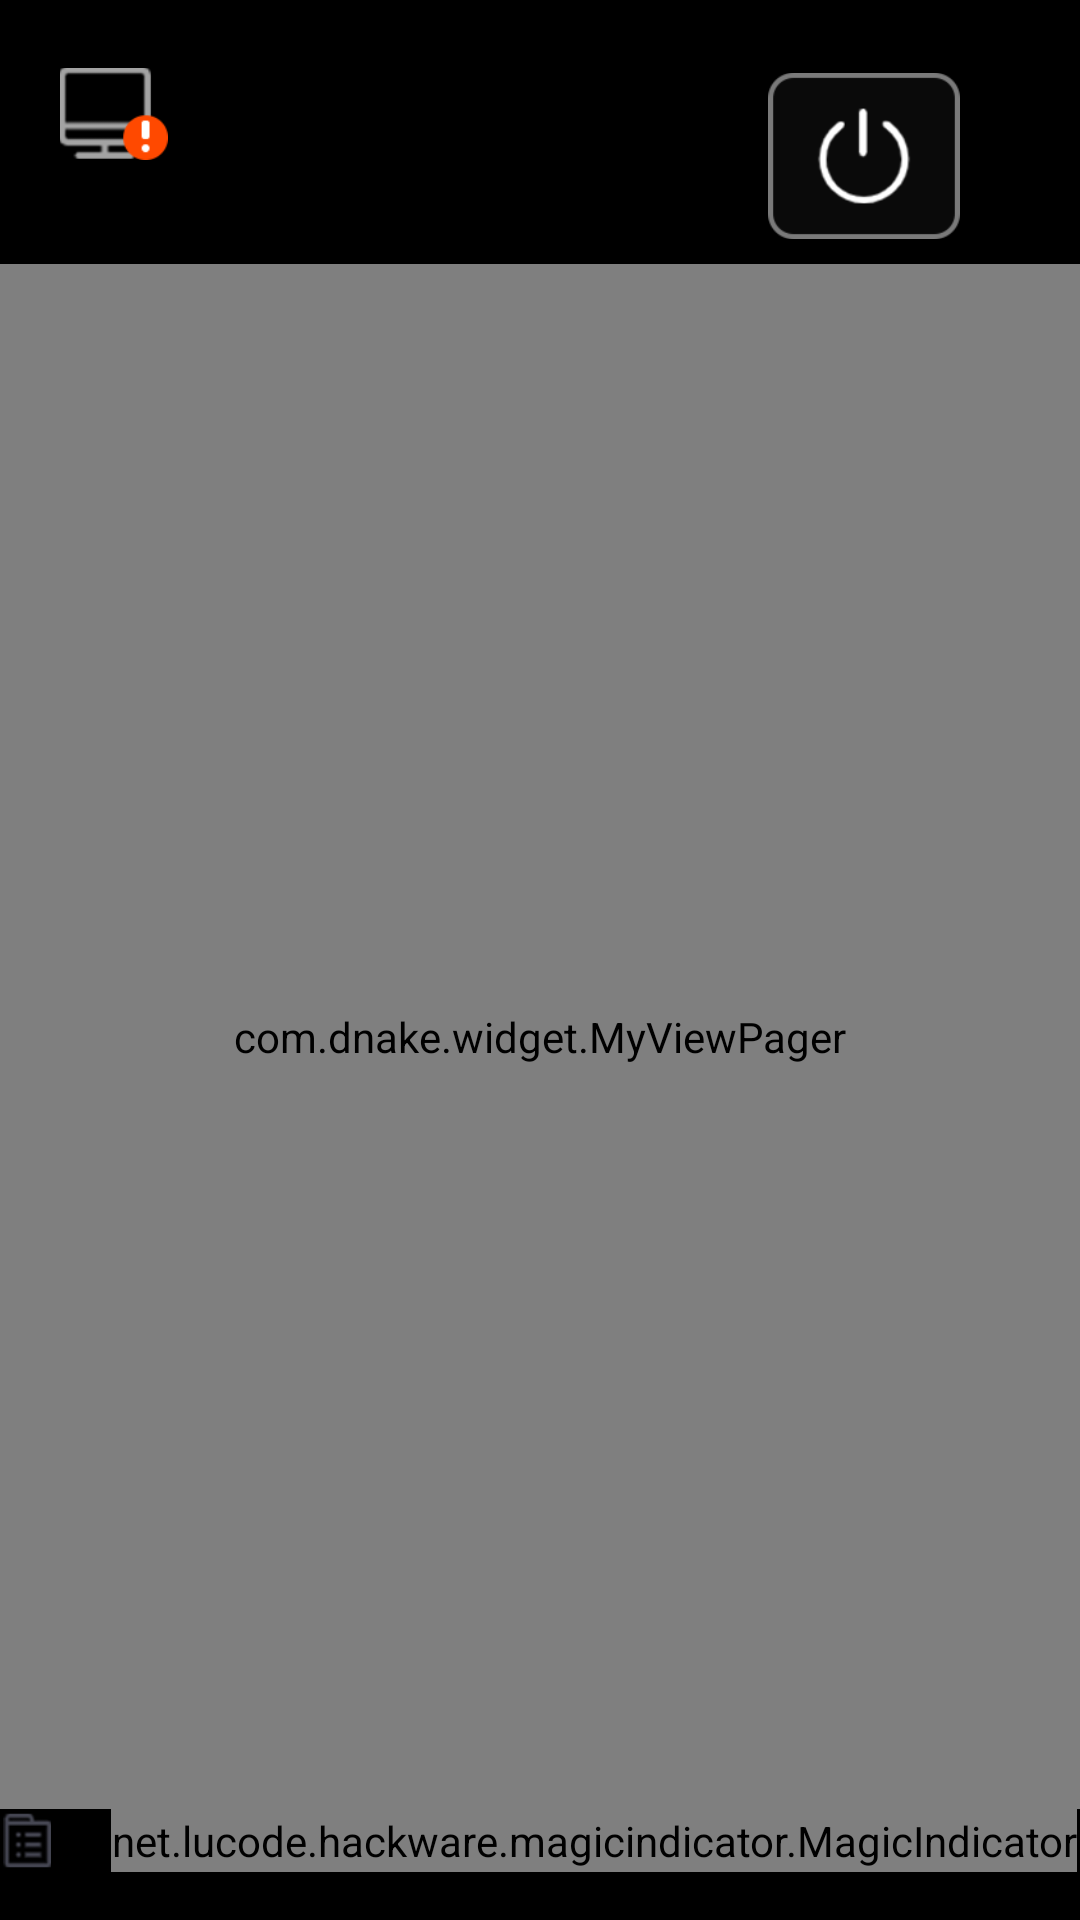

This screen was rendered from an Android layout file. Write that file and the resources it references.
<!-- AndroidManifest.xml: activity theme android:Theme.NoTitleBar.Fullscreen -->
<!-- res/layout/activity_desktop.xml -->
<?xml version="1.0" encoding="utf-8"?>
<LinearLayout xmlns:android="http://schemas.android.com/apk/res/android"
    xmlns:app="http://schemas.android.com/apk/res-auto"
    xmlns:tools="http://schemas.android.com/tools"
    android:id="@+id/layout_main"
    android:layout_width="match_parent"
    android:layout_height="match_parent"
    android:orientation="vertical"
    tools:context=".DesktopActivity">

    <androidx.drawerlayout.widget.DrawerLayout
        android:id="@+id/layout_drawer"
        android:layout_width="match_parent"
        android:layout_height="match_parent">

        <LinearLayout
            android:layout_width="match_parent"
            android:layout_height="match_parent"
            android:gravity="right"
            android:orientation="vertical">

            <LinearLayout
                android:id="@+id/layout_status_bar"
                android:layout_width="match_parent"
                android:layout_height="wrap_content"
                android:orientation="horizontal">

                <ImageView
                    android:id="@+id/iv_com_status"
                    android:layout_width="68dp"
                    android:layout_height="68dp"
                    android:layout_margin="4dp"
                    android:padding="16dp"
                    android:src="@mipmap/ic_pc_off"
                    tools:ignore="MissingConstraints" />

                <ImageView
                    android:id="@+id/iv_main_sip_status"
                    android:layout_width="68dp"
                    android:layout_height="68dp"
                    android:layout_marginTop="4dp"
                    android:layout_marginRight="4dp"
                    android:layout_marginBottom="4dp"
                    android:padding="16dp"
                    android:src="@mipmap/ic_sip_on"
                    android:visibility="gone" />

                <View
                    android:layout_width="0dp"
                    android:layout_height="1dp"
                    android:layout_weight="1" />

                <TextView
                    android:id="@+id/tv_date_top"
                    android:layout_width="wrap_content"
                    android:layout_height="wrap_content"
                    android:layout_margin="16dp"
                    android:gravity="end"
                    android:padding="8dp"
                    android:textColor="@color/black"
                    android:textSize="22sp"
                    android:visibility="gone" />

                <LinearLayout
                    android:id="@+id/layout_top_menu"
                    android:layout_width="wrap_content"
                    android:layout_height="wrap_content"
                    android:layout_marginTop="16dp"
                    android:layout_marginRight="20dp"
                    android:gravity="end|center_vertical"
                    android:orientation="horizontal"
                    android:paddingLeft="20dp"
                    android:paddingTop="4dp"
                    android:paddingRight="20dp"
                    android:paddingBottom="4dp">

                    <ImageView
                        android:id="@+id/btn_more"
                        android:layout_width="64dp"
                        android:layout_height="64dp"
                        android:layout_marginRight="10dp"
                        android:padding="8dp"
                        android:src="@mipmap/ic_left" />


                    <ImageView
                        android:id="@+id/btn_dnd"
                        android:layout_width="64dp"
                        android:layout_height="64dp"
                        android:layout_marginRight="10dp"
                        android:src="@mipmap/ic_apps_dnd_off"
                        android:visibility="gone" />

                    <ImageView
                        android:id="@+id/btn_security"
                        android:layout_width="64dp"
                        android:layout_height="64dp"
                        android:layout_marginRight="10dp"
                        android:src="@mipmap/ic_top_security_off"
                        android:visibility="gone" />

                    <ImageView
                        android:id="@+id/btn_switch"
                        android:layout_width="64dp"
                        android:layout_height="64dp"
                        android:src="@mipmap/ic_apps_boot" />
                </LinearLayout>
            </LinearLayout>

            <com.dnake.widget.MyViewPager
                android:id="@+id/vp_main"
                android:layout_width="match_parent"
                android:layout_height="match_parent"
                android:layout_weight="1"
                android:overScrollMode="never" />

            <LinearLayout
                android:id="@+id/layout_dots"
                android:layout_width="match_parent"
                android:layout_height="wrap_content"
                android:layout_gravity="bottom"
                android:layout_marginBottom="16dp"
                android:gravity="center_horizontal"
                android:orientation="horizontal"
                android:visibility="visible">

                <ImageView
                    android:id="@+id/iv_mini_phonebook"
                    android:layout_width="16dp"
                    android:layout_height="wrap_content"
                    android:layout_marginRight="20dp"
                    android:src="@mipmap/ic_phonebook_mini_off" />

                <net.lucode.hackware.magicindicator.MagicIndicator
                    android:id="@+id/dots_indicator"
                    android:layout_width="wrap_content"
                    android:layout_height="match_parent" />
            </LinearLayout>
        </LinearLayout>

        <LinearLayout
            android:id="@+id/layout_left_phonebook"
            android:layout_width="300dp"
            android:layout_height="match_parent"
            android:layout_gravity="start"
            android:background="#80000000"
            android:orientation="vertical"
            android:padding="16dp"
            android:tag="LEFT">

            <TextView
                android:layout_width="wrap_content"
                android:layout_height="wrap_content"
                android:text="@string/phonebook_title"
                android:textColor="@color/white"
                android:textSize="32sp" />

            <androidx.recyclerview.widget.RecyclerView
                android:id="@+id/rv_phonebook"
                android:layout_width="match_parent"
                android:layout_height="match_parent"
                android:layout_marginTop="10dp"
                android:overScrollMode="never" />
        </LinearLayout>
    </androidx.drawerlayout.widget.DrawerLayout>
</LinearLayout>
<!-- resources referenced by this layout -->
<resources>
  <color name="black">#FF000000</color>
  <color name="white">#FFFFFFFF</color>
  <!-- mipmap ic_apps_boot: webp bitmap (mipmap-xhdpi, 3614 bytes) -->
  <!-- mipmap ic_apps_dnd_off: webp bitmap (mipmap-xhdpi, 5288 bytes) -->
  <!-- mipmap ic_pc_off: webp bitmap (mipmap-xhdpi, 1924 bytes) -->
  <!-- mipmap ic_phonebook_mini_off: webp bitmap (mipmap-xhdpi, 1706 bytes) -->
  <!-- mipmap ic_sip_on: webp bitmap (mipmap-xhdpi, 3148 bytes) -->
  <!-- mipmap ic_top_security_off: webp bitmap (mipmap-xhdpi, 4528 bytes) -->
  <string name="phonebook_title">Phonebook</string>
</resources>
